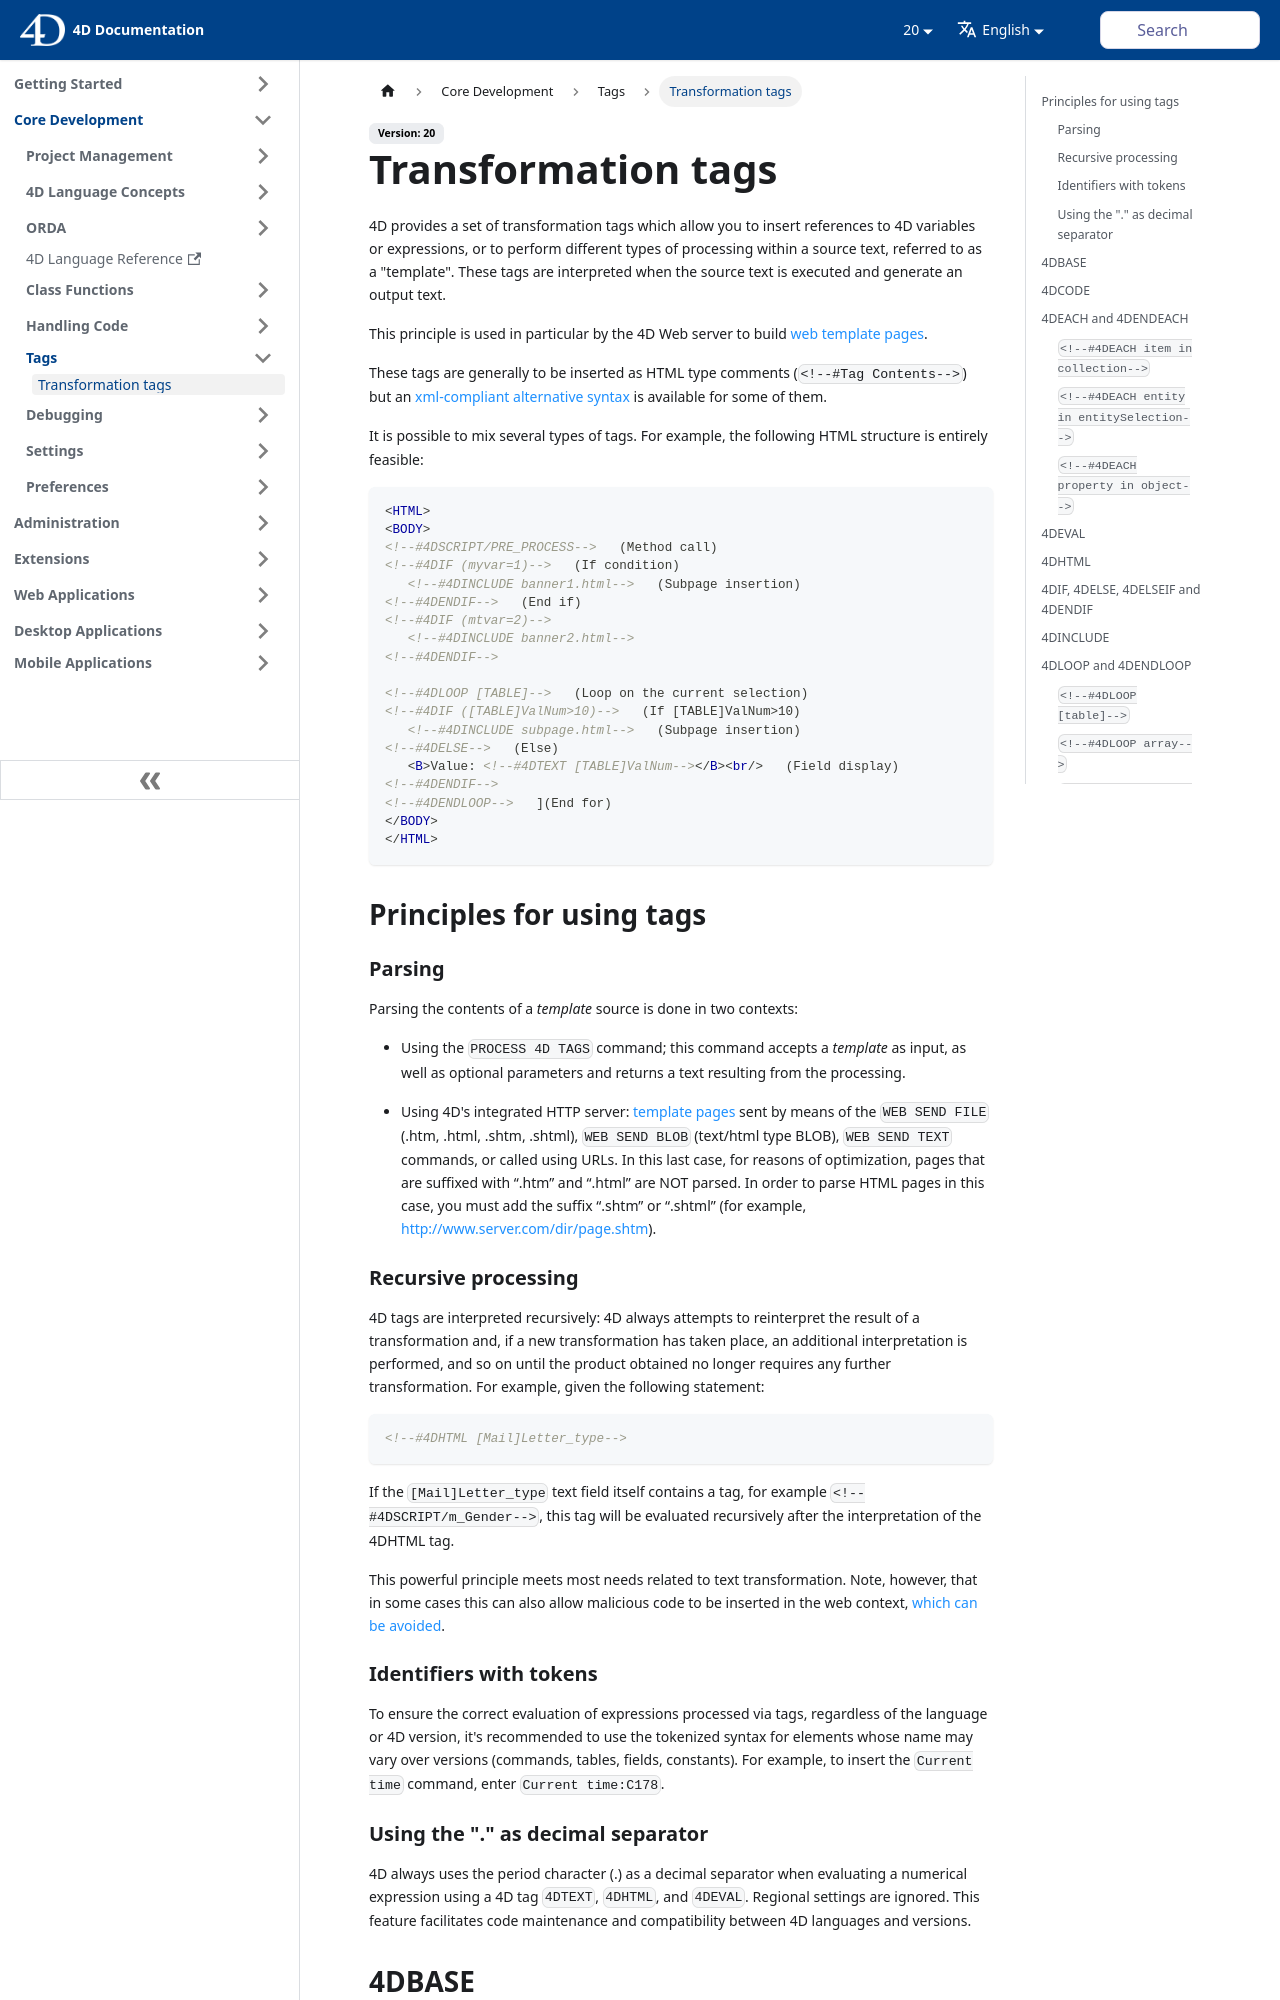

repository: 4d/docs · page: 20/Tags/tags.html · generator: docusaurus

---
id: tags
slug: tags
title: Transformation tags
---

4D provides a set of transformation tags which allow you to insert references to 4D variables or expressions, or to perform different types of processing within a source text, referred to as a "template". These tags are interpreted when the source text is executed and generate an output text.

This principle is used in particular by the 4D Web server to build [web template pages](WebServer/templates.md).

These tags are generally to be inserted as HTML type comments (`<!--#Tag Contents-->`) but an [xml-compliant alternative syntax](#alternative-syntax-for-4dtext-4dhtml-4deval) is available for some of them.

It is possible to mix several types of tags. For example, the following HTML structure is entirely feasible:

```html
<HTML>
<BODY>
<!--#4DSCRIPT/PRE_PROCESS-->   (Method call)
<!--#4DIF (myvar=1)-->   (If condition)
   <!--#4DINCLUDE banner1.html-->   (Subpage insertion)
<!--#4DENDIF-->   (End if)
<!--#4DIF (mtvar=2)-->
   <!--#4DINCLUDE banner2.html-->
<!--#4DENDIF-->

<!--#4DLOOP [TABLE]-->   (Loop on the current selection)
<!--#4DIF ([TABLE]ValNum>10)-->   (If [TABLE]ValNum>10)
   <!--#4DINCLUDE subpage.html-->   (Subpage insertion)
<!--#4DELSE-->   (Else)
   <B>Value: <!--#4DTEXT [TABLE]ValNum--></B><br/>   (Field display)
<!--#4DENDIF-->
<!--#4DENDLOOP-->   ](End for)
</BODY>
</HTML>
```

## Principles for using tags

### Parsing

Parsing the contents of a *template* source is done in two contexts:

- Using the `PROCESS 4D TAGS` command; this command accepts a *template* as input, as well as optional parameters and returns a text resulting from the processing.

- Using 4D's integrated HTTP server: [template pages](WebServer/templates.md) sent by means of the `WEB SEND FILE` (.htm, .html, .shtm, .shtml), `WEB SEND BLOB` (text/html type BLOB), `WEB SEND TEXT` commands, or called using URLs. In this last case, for reasons of optimization, pages that are suffixed with “.htm” and “.html” are NOT parsed. In order to parse HTML pages in this case, you must add the suffix “.shtm” or “.shtml” (for example, <http://www.server.com/dir/page.shtm>).

### Recursive processing  

4D tags are interpreted recursively: 4D always attempts to reinterpret the result of a transformation and, if a new transformation has taken place, an additional interpretation is performed, and so on until the product obtained no longer requires any further transformation. For example, given the following statement:

```html
<!--#4DHTML [Mail]Letter_type-->
```

If the `[Mail]Letter_type` text field itself contains a tag, for example `<!--#4DSCRIPT/m_Gender-->`, this tag will be evaluated recursively after the interpretation of the 4DHTML tag.

This powerful principle meets most needs related to text transformation. Note, however, that in some cases this can also allow malicious code to be inserted in the web context, [which can be avoided](WebServer/templates.md#prevention-of-malicious-code-insertion).

### Identifiers with tokens

To ensure the correct evaluation of expressions processed via tags, regardless of the language or 4D version, it's recommended to use the tokenized syntax for elements whose name may vary over versions (commands, tables, fields, constants). For example, to insert the `Current time` command, enter `Current time:C178`.
